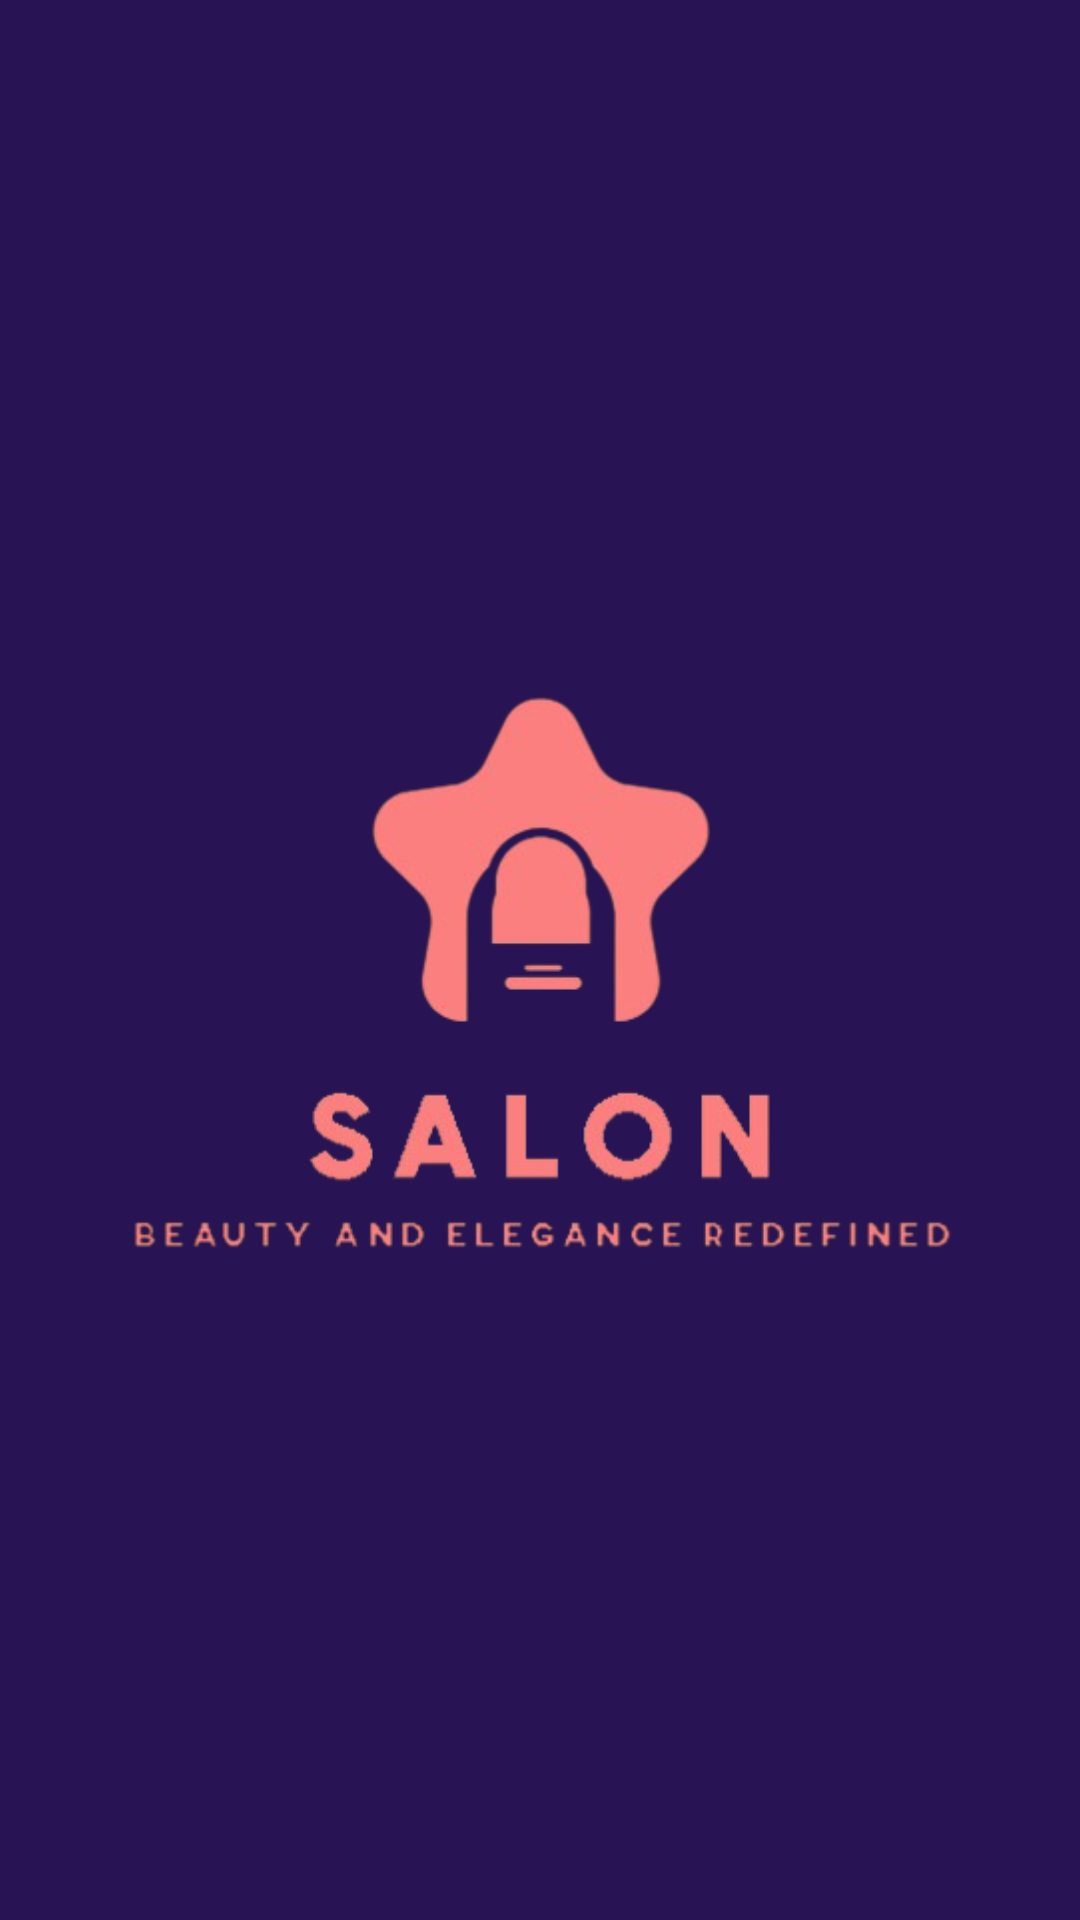

Reconstruct the res/layout file that produces this screen, plus the resources it refers to.
<!-- AndroidManifest.xml: application theme Theme.ComfestSEA16 -->
<!-- res/layout/activity_splash_screen.xml -->
<?xml version="1.0" encoding="utf-8"?>
<androidx.constraintlayout.widget.ConstraintLayout xmlns:android="http://schemas.android.com/apk/res/android"
    xmlns:app="http://schemas.android.com/apk/res-auto"
    xmlns:tools="http://schemas.android.com/tools"
    android:layout_width="match_parent"
    android:layout_height="match_parent"
    android:background="@color/background_color">

    <ImageView
        android:layout_width="286dp"
        android:layout_height="317dp"
        android:src="@drawable/intro_logo1"
        app:layout_constraintBottom_toBottomOf="parent"
        app:layout_constraintEnd_toEndOf="parent"
        app:layout_constraintStart_toStartOf="parent"
        app:layout_constraintTop_toTopOf="parent" />

</androidx.constraintlayout.widget.ConstraintLayout>
<!-- resources referenced by this layout -->
<resources>
  <color name="background_color">#281455</color>
  <!-- drawable intro_logo1: png bitmap (drawable, 59378 bytes) -->
  <style name="Theme.ComfestSEA16" parent="Base.Theme.ComfestSEA16" />
  <style name="Base.Theme.ComfestSEA16" parent="Theme.Material3.DayNight.NoActionBar">
          
          
      </style>
</resources>
